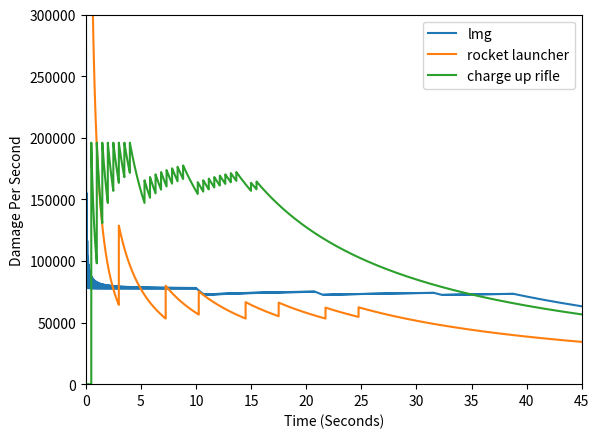

The script that saved this image:
import matplotlib.pyplot as plt

# Predefined variables used in the functions, modifiable
data_points = 45000  # please make data_points and x_scale in multiples of 10
x_scale = 45  # scale of the X axis
y_scale = 300000  # scale of the Y axis
x_increments = x_scale / data_points

# graph limits
plt.xlim(0, x_scale)
plt.ylim(0, y_scale)

# establish x array
x = []
for i in range(data_points):  
    x.append(round(i * x_increments, 5))

# Initialize list to store legend labels
legend_labels = []

def plot_dps_graph(fire_delay, reload_time, damage_per_shot, magazine_capacity, ammo_reserve, legend_label, delay_first_shot):
    # Initialize t_dmg list
    t_dmg = []
    shots_fired = 0 if delay_first_shot else 1
    next_fire = fire_delay
    total_damage = 0 if delay_first_shot else damage_per_shot
    time_elapsed = 0
    shots_fired_total = 0 if delay_first_shot else 1

    # Calculate total damage over time
    for i in range(data_points):
        if shots_fired_total == ammo_reserve:
            total_damage = total_damage
        elif shots_fired >= magazine_capacity:
            next_fire += reload_time
            next_fire = round(next_fire, 5)
            shots_fired = 0
        elif time_elapsed == next_fire:
            total_damage += damage_per_shot
            next_fire += fire_delay
            next_fire = round(next_fire, 5)
            shots_fired += 1
            shots_fired_total += 1
        else:
            total_damage = total_damage
        time_elapsed += x_increments
        time_elapsed = round(time_elapsed, 8)
        t_dmg.append(total_damage)

    dps = [0]
    for z in range(data_points):
      if z != 0:
          dps.append(t_dmg[z] / x[z])

    plt.plot(x, dps)
    plt.xlabel("Time (Seconds)")
    plt.ylabel("Damage Per Second")

  # Add legend label to list
    legend_labels.append(legend_label)

# example function calls (fire_delay, reload_time, damage_per_shot, magazine_capacity, ammo_reserve, legend_label, delay_first_shot)
plot_dps_graph(0.067, 0.73, 5200, 150, 547, "lmg", False)
plot_dps_graph(3, 1.25, 193000, 2, 8, "rocket launcher", False)
plot_dps_graph(0.5, 0.83, 98000, 8, 26, "charge up rifle", True)

# Add a legend with all labels
plt.legend(legend_labels)

# Show the plot
plt.show()